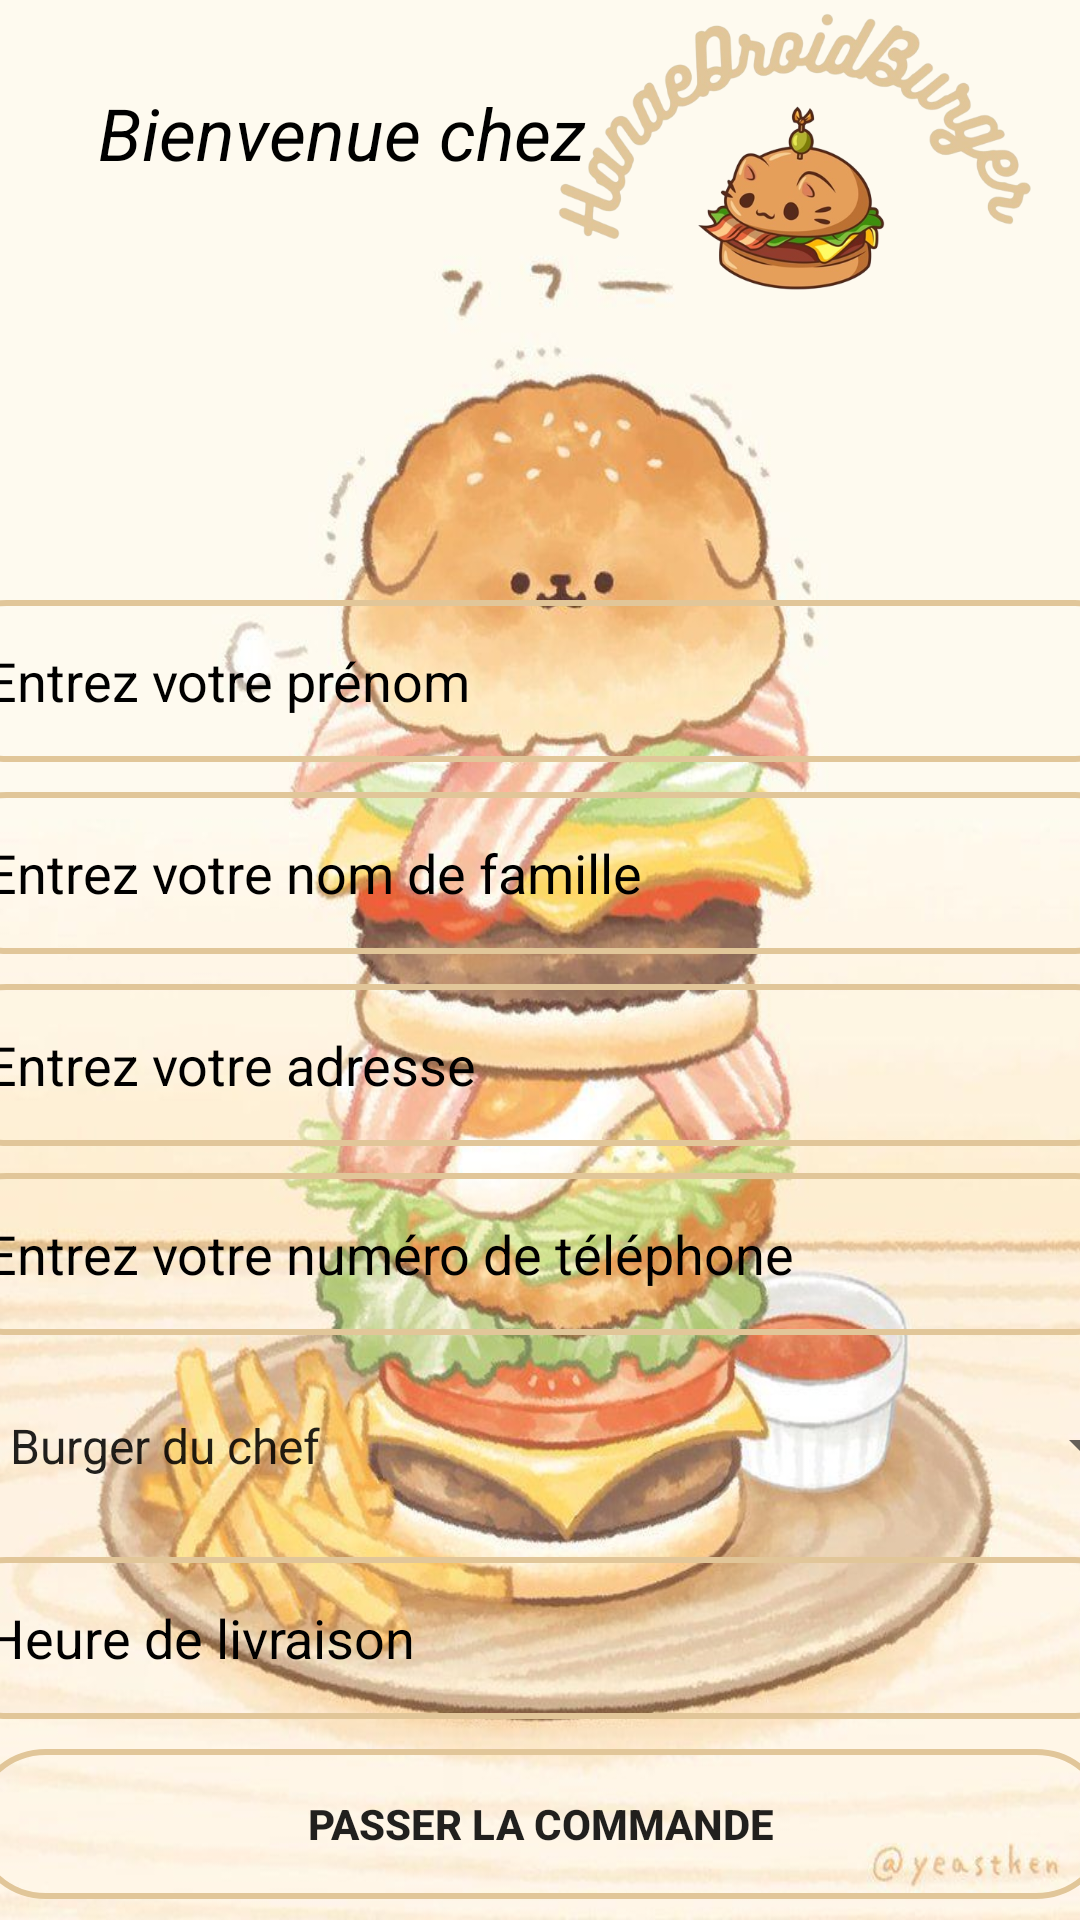

Android layout source for this screen:
<!-- AndroidManifest.xml: application theme Theme.HanaeDroidBurger -->
<!-- res/layout/fragment_accueil.xml -->
<?xml version="1.0" encoding="utf-8"?>
<androidx.constraintlayout.widget.ConstraintLayout xmlns:android="http://schemas.android.com/apk/res/android"
    xmlns:app="http://schemas.android.com/apk/res-auto"
    xmlns:tools="http://schemas.android.com/tools"
    android:layout_width="match_parent"
    android:layout_height="match_parent"
    android:background="@drawable/background1"
    tools:context=".accueil.AccueilFragment">

    <EditText
        android:id="@+id/editTextFirstName"
        android:layout_width="410dp"
        android:layout_height="54dp"
        android:layout_marginTop="200dp"
        android:autofillHints=""
        android:background="@drawable/background_boutton"
        android:hint="@string/enter_your_firstname"
        android:inputType="text"
        android:paddingLeft="20dp"
        android:textColorHint="#000000"
        app:layout_constraintEnd_toEndOf="parent"
        app:layout_constraintStart_toStartOf="parent"
        app:layout_constraintTop_toTopOf="parent" />

    <EditText
        android:id="@+id/editTextLastName"
        android:layout_width="410dp"
        android:layout_height="54dp"
        android:layout_marginTop="10dp"
        android:background="@drawable/background_boutton"
        android:hint="@string/enter_lastname"
        android:paddingLeft="20dp"
        android:textColorHint="#000000"
        app:layout_constraintEnd_toEndOf="parent"
        app:layout_constraintStart_toStartOf="parent"
        app:layout_constraintTop_toBottomOf="@+id/editTextFirstName" />

    <EditText
        android:id="@+id/editTextAddress"
        android:layout_width="410dp"
        android:layout_height="54dp"
        android:layout_marginTop="10dp"
        android:background="@drawable/background_boutton"
        android:hint="@string/enter_address"
        android:paddingLeft="20dp"
        android:textColorHint="#000000"
        app:layout_constraintEnd_toEndOf="parent"
        app:layout_constraintStart_toStartOf="parent"
        app:layout_constraintTop_toBottomOf="@+id/editTextLastName" />

    <EditText
        android:id="@+id/editTextPhone"
        android:layout_width="410dp"
        android:layout_height="54dp"
        android:layout_marginTop="9dp"
        android:background="@drawable/background_boutton"
        android:hint="@string/enter_phone"
        android:inputType="phone"
        android:paddingLeft="20dp"
        android:textColorHint="#000000"
        app:layout_constraintEnd_toEndOf="parent"
        app:layout_constraintStart_toStartOf="parent"
        app:layout_constraintTop_toBottomOf="@+id/editTextAddress" />

    <Spinner
        android:id="@+id/spinnerBurger"
        android:layout_width="410dp"
        android:layout_height="54dp"
        android:layout_marginTop="10dp"
        android:entries="@array/burger_list"
        android:hint="@string/select_burger"
        android:paddingLeft="20dp"
        app:layout_constraintEnd_toEndOf="parent"
        app:layout_constraintStart_toStartOf="parent"
        app:layout_constraintTop_toBottomOf="@+id/editTextPhone" />

    <EditText
        android:id="@+id/editTextDeliveryTime"
        android:layout_width="410dp"
        android:layout_height="54dp"
        android:layout_marginTop="10dp"
        android:background="@drawable/background_boutton"
        android:focusable="false"
        android:hint="@string/delivery_time"
        android:inputType="none"
        android:paddingLeft="20dp"
        android:textColorHint="#000000"
        app:layout_constraintEnd_toEndOf="parent"
        app:layout_constraintStart_toStartOf="parent"
        app:layout_constraintTop_toBottomOf="@+id/spinnerBurger" />

    <Button
        android:id="@+id/buttonCreate"
        android:layout_width="380dp"
        android:layout_height="50dp"
        android:layout_marginTop="10dp"
        android:background="@drawable/background_boutton"
        android:text="@string/create_order"
        android:textStyle="bold"
        app:layout_constraintEnd_toEndOf="parent"
        app:layout_constraintStart_toStartOf="parent"
        app:layout_constraintTop_toBottomOf="@+id/editTextDeliveryTime" />

    <TextView
        android:id="@+id/textView"
        android:layout_width="wrap_content"
        android:layout_height="wrap_content"
        android:layout_marginTop="28dp"
        android:text="Bienvenue chez"
        android:textColor="#000000"
        android:textSize="24sp"
        android:textStyle="italic"
        app:layout_constraintEnd_toEndOf="parent"
        app:layout_constraintHorizontal_bias="0.166"
        app:layout_constraintStart_toStartOf="parent"
        app:layout_constraintTop_toTopOf="parent" />

    <ImageView
        android:id="@+id/imageView2"
        android:layout_width="159dp"
        android:layout_height="94dp"
        android:layout_marginTop="4dp"
        android:layout_marginEnd="16dp"
        android:src="@drawable/hanaedroidburger_logo"
        app:layout_constraintEnd_toEndOf="parent"
        app:layout_constraintTop_toTopOf="parent" />


</androidx.constraintlayout.widget.ConstraintLayout>
<!-- resources referenced by this layout -->
<resources>
  <string-array name="burger_list">
              <item>Burger du chef</item>
              <item>Cheese Burger</item>
              <item>Burger Montagnard</item>
              <item>Burger Italien</item>
              <item>Burger Végétarien</item>
          </string-array>
  <!-- drawable background1: jpeg bitmap (drawable, 87217 bytes) -->
  <!-- drawable background_boutton (drawable) -->
  <?xml version="1.0" encoding="utf-8"?>
  <shape xmlns:android="http://schemas.android.com/apk/res/android">
  
      <stroke android:color="@color/beige" android:width="2dp"/>
      <corners android:radius="70dp" />
  
  </shape>
  <!-- drawable hanaedroidburger_logo: png bitmap (drawable, 186121 bytes) -->
  <string name="create_order"> Passer la commande</string>
  <string name="delivery_time">Heure de livraison</string>
  <string name="enter_address">Entrez votre adresse</string>
  <string name="enter_lastname">Entrez votre nom de famille</string>
  <string name="enter_phone">Entrez votre numéro de téléphone</string>
  <string name="enter_your_firstname">Entrez votre prénom</string>
  <string name="select_burger">Sélectionnez un burger</string>
  <style name="Theme.HanaeDroidBurger" parent="Theme.MaterialComponents.DayNight.DarkActionBar">
          
          <item name="colorPrimary">@color/beige</item>
          <item name="colorPrimaryVariant">@color/purple_700</item>
          <item name="colorOnPrimary">@color/black</item>
          
          <item name="colorSecondary">@color/teal_200</item>
          <item name="colorSecondaryVariant">@color/teal_700</item>
          <item name="colorOnSecondary">@color/black</item>
          
          <item name="android:statusBarColor">?attr/colorPrimaryVariant</item>
          
      </style>
  <color name="beige">#E1C699</color>
  <color name="purple_700">#FF3700B3</color>
  <color name="black">#FF000000</color>
  <color name="teal_200">#FF03DAC5</color>
  <color name="teal_700">#FF018786</color>
</resources>
